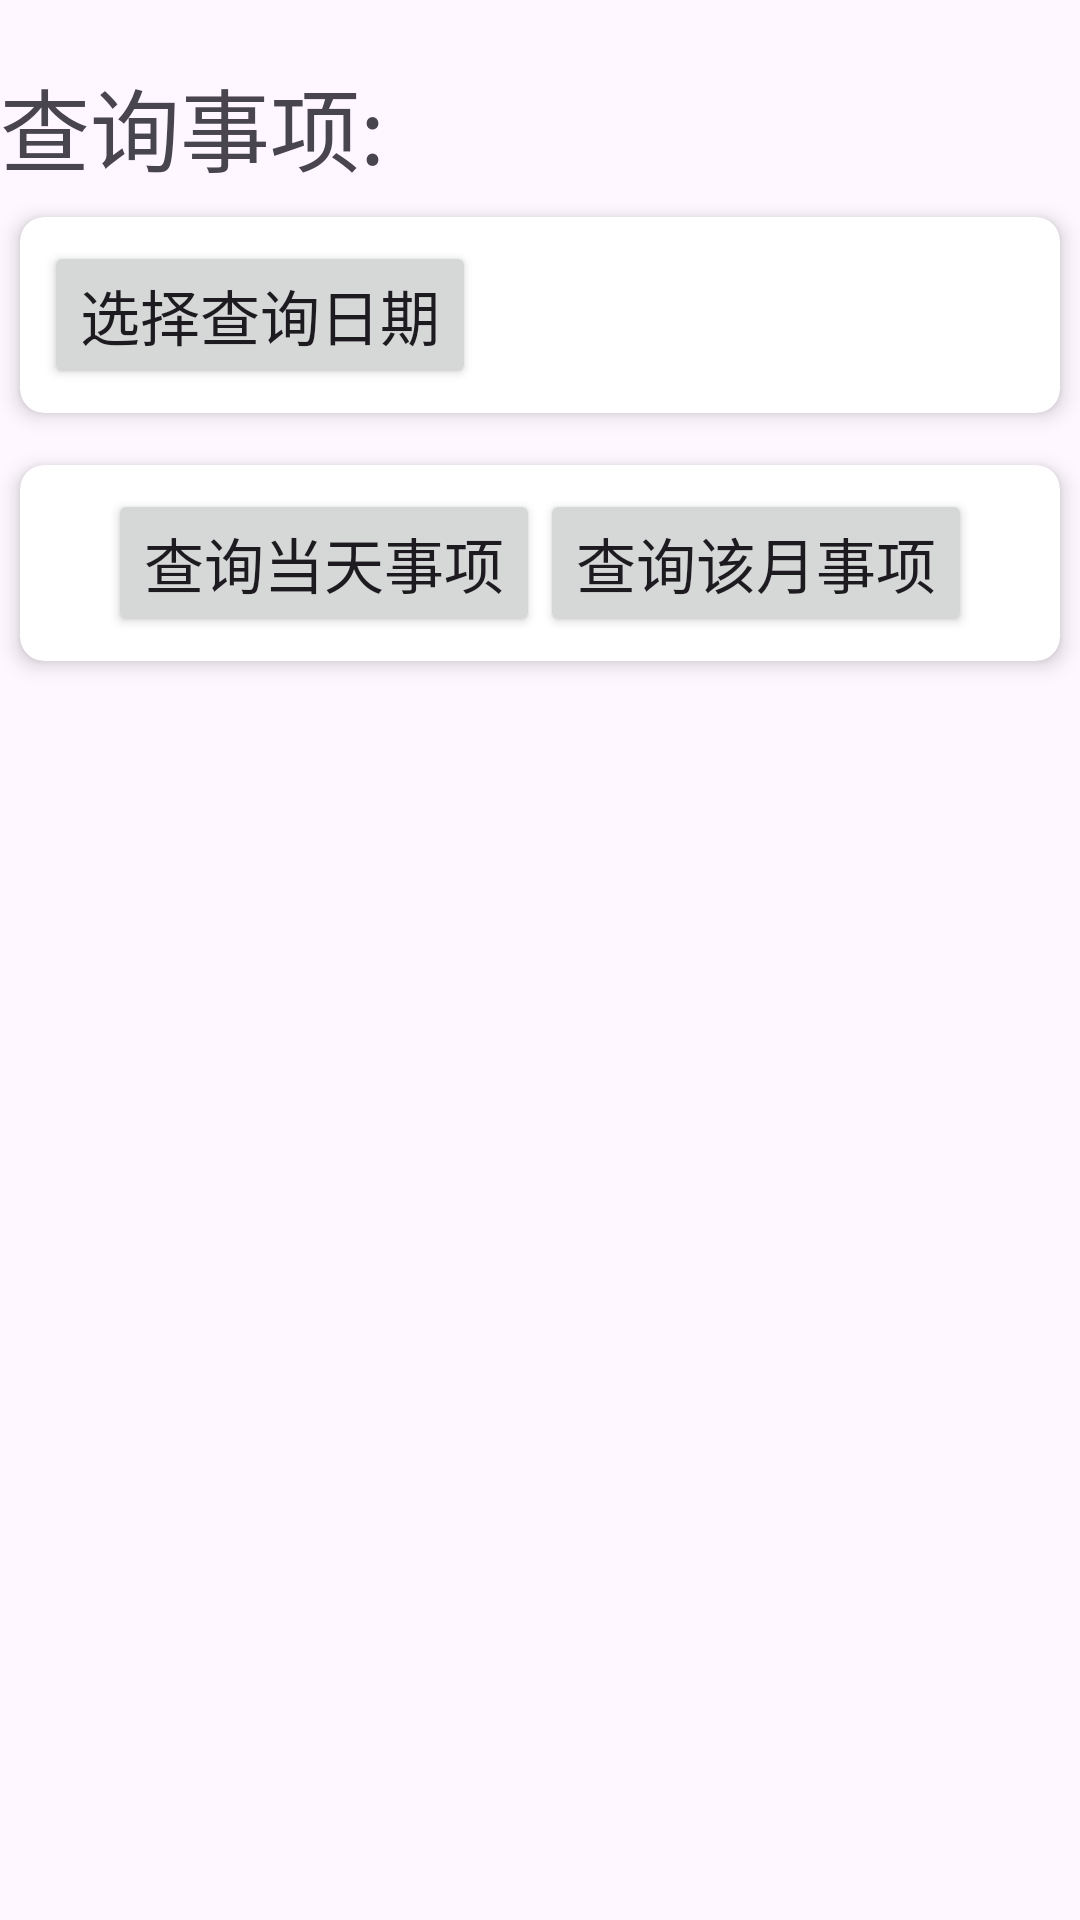

The Android layout XML behind this screen, and the referenced resources:
<!-- AndroidManifest.xml: application theme Theme.MarkNote -->
<!-- res/layout/activity_click_query_task.xml -->
<?xml version="1.0" encoding="utf-8"?>
<LinearLayout xmlns:android="http://schemas.android.com/apk/res/android"
    xmlns:app="http://schemas.android.com/apk/res-auto"
    xmlns:tools="http://schemas.android.com/tools"
    android:id="@+id/main"
    android:layout_width="match_parent"
    android:layout_height="match_parent"
    android:layout_margin="16dp"
    android:orientation="vertical"
    tools:context=".viewPager.fragment.task.clickmenu.ClickQueryTaskActivity">

    <TextView

        android:layout_width="wrap_content"
        android:layout_height="wrap_content"
        android:text="查询事项:"
        android:textSize="30dp"
        android:layout_marginTop="20dp"

        />
    
    <androidx.cardview.widget.CardView
        android:layout_width="match_parent"
        android:layout_height="wrap_content"
        app:cardCornerRadius="8dp"
        app:cardElevation="4dp"
        app:cardUseCompatPadding="true">

        <LinearLayout
            android:layout_width="match_parent"
            android:layout_height="wrap_content"
            android:orientation="horizontal"
            android:padding="8dp">

            <Button
                android:id="@+id/choose_time_btn"
                android:layout_width="wrap_content"
                android:layout_height="wrap_content"
                android:text="选择查询日期"
                android:textSize="20sp" />

            <TextView
                android:id="@+id/choose_time_text"
                android:layout_width="0dp"
                android:layout_height="wrap_content"
                android:layout_weight="1"
                android:gravity="center"
                android:textSize="20sp" />
        </LinearLayout>
    </androidx.cardview.widget.CardView>

    
    <androidx.cardview.widget.CardView
        android:layout_width="match_parent"
        android:layout_height="wrap_content"

        app:cardCornerRadius="8dp"
        app:cardElevation="4dp"
        app:cardUseCompatPadding="true">

        <LinearLayout
            android:layout_width="match_parent"
            android:layout_height="wrap_content"
            android:gravity="center"
            android:orientation="horizontal"
            android:padding="8dp">

            <Button
                android:id="@+id/query_day"
                android:layout_width="wrap_content"
                android:layout_height="wrap_content"
                android:text="查询当天事项"
                android:textSize="20sp" />

            <Button
                android:id="@+id/query_month"
                android:layout_width="wrap_content"
                android:layout_height="wrap_content"
                android:text="查询该月事项"
                android:textSize="20sp" />
        </LinearLayout>
    </androidx.cardview.widget.CardView>

    <androidx.recyclerview.widget.RecyclerView
        android:id="@+id/query_task_recycler_view"
        android:layout_width="match_parent"
        android:layout_height="wrap_content"
        android:layout_marginTop="15dp" />

</LinearLayout>
<!-- resources referenced by this layout -->
<resources>
  <style name="Theme.MarkNote" parent="Base.Theme.MarkNote" />
  <style name="Base.Theme.MarkNote" parent="Theme.Material3.DayNight.NoActionBar">
          
          
      </style>
</resources>
